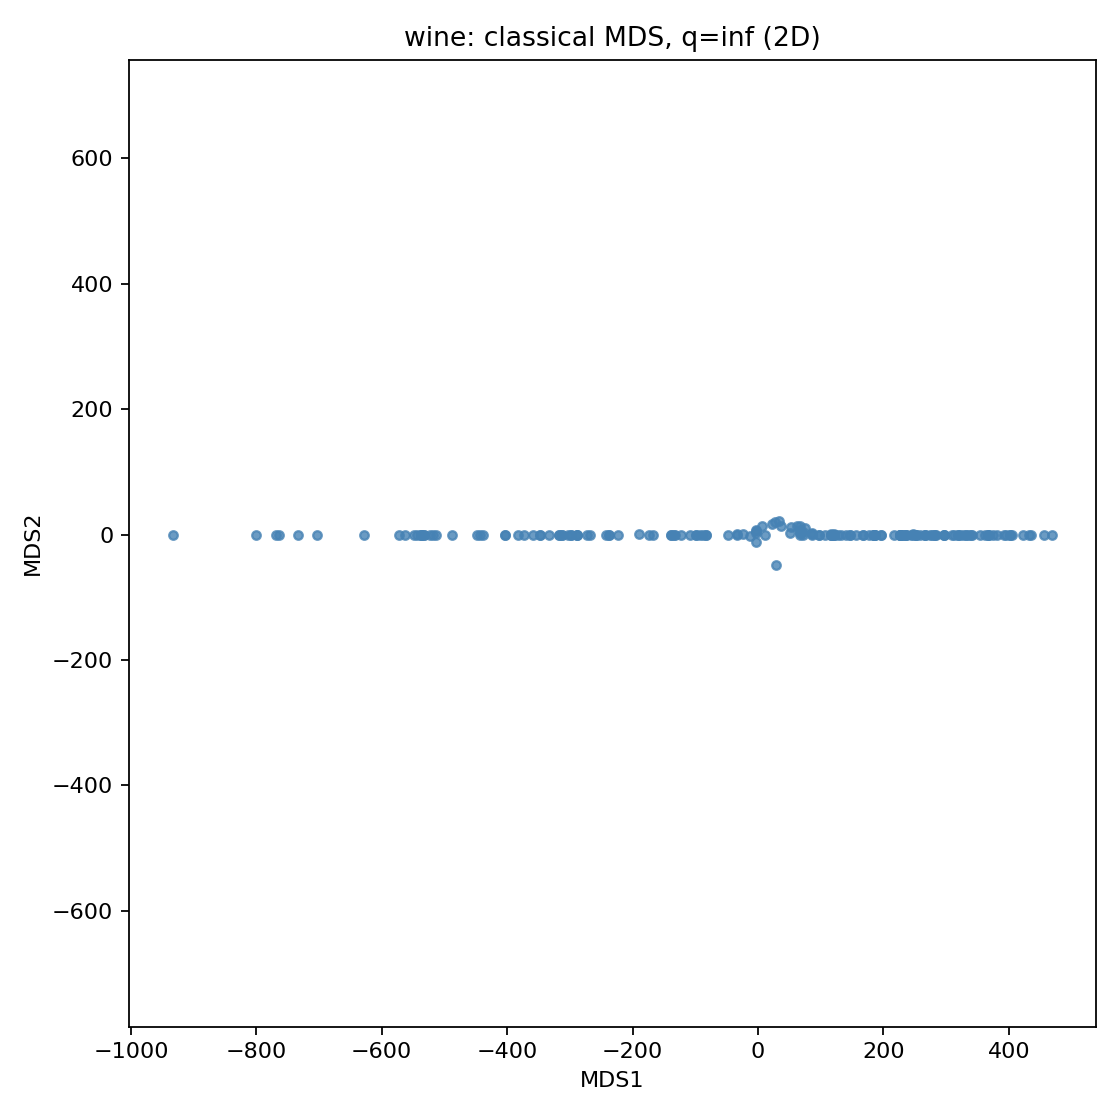

The file beside this chart, header and first rows:
MDS1, MDS2
-318.1, -0.4765
-303.1, -0.658
-438.1, -0.634
-733.1, -0.5137
11.9, -0.8702
-703.1, -0.5264
-543.1, -0.5366
-548.1, -0.46
-298.1, -0.6606
-298.1, -0.6659
-763.1, -0.501
-533.1, -0.5412
-573.1, -0.5389
-403.1, -0.6419
-800.1, -0.4853
-563.1, -0.5625
-533.1, -0.4414
-383.1, -0.6422
-933.1, -0.429
-98.1, -0.7575
-33.1, -0.9988
-23.1, 0.3005
-288.1, -0.6924
-268.1, -0.6661
-98.1, -0.6244
-83.1, -0.7178
-448.1, -0.616
-538.1, -0.5247
-168.1, -0.781
-288.1, -0.6951
-538.1, -0.5596
-768.1, -0.4989
-243.1, -0.6762
-488.1, -0.588
-348.1, -0.6683
-173.1, -0.7908
-133.1, -0.7514
-358.1, -0.663
-273.1, -0.6889
-13.1, -2.718
-48.1, -0.8749
-288.1, -0.6591
-348.1, -0.6713
66.9, 2.281
-138.1, -0.761
-333.1, -0.6816
-318.1, -0.6455
-238.1, -0.6734
-313.1, -0.6515
-513.1, -0.5976
-403.1, -0.6449
-518.1, -0.5402
-443.1, -0.6133
-628.1, -0.5581
-313.1, -0.608
-373.1, -0.6595
-223.1, -0.726
-523.1, -0.5906
-538.1, -0.5605
226.9, -0.9217
... 118 more rows
